Run: headless pygame with SDL's dummy video driver; simulated clock (each Clock.tick advances the game by its frame time, no real sleeping); random seed 0; keys injected as events and as key.get_pressed() state; mouse plan: one left click at the window centre at the start of phase 2, then a move to the lower-right quarter at the start of phase 3.
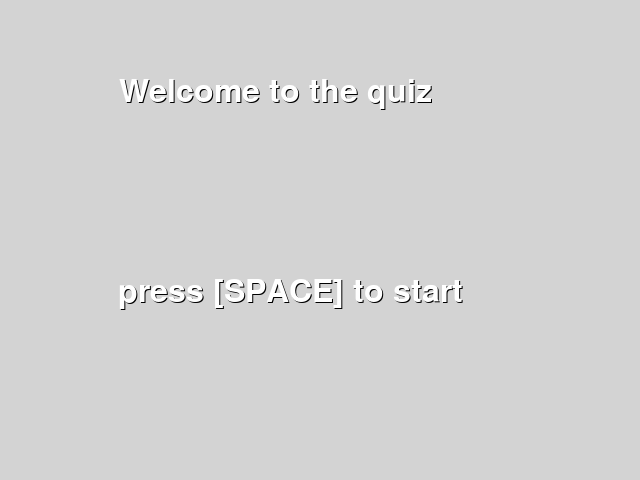
Frame 1 of 4 · flips 1–60 · no input
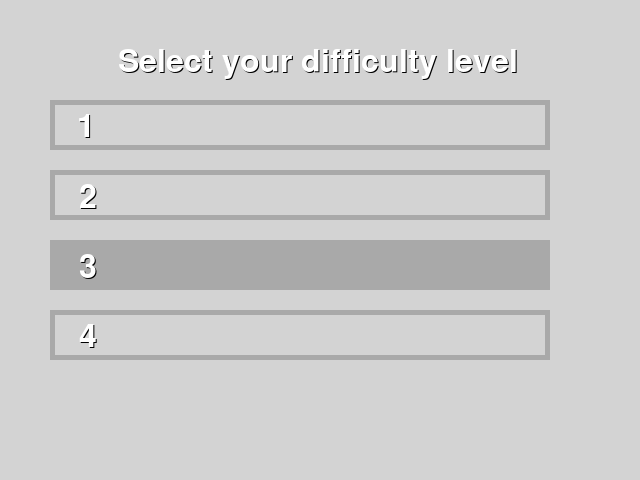
Frame 2 of 4 · flips 61–180 · clicked the window centre · tapped SPACE, RETURN · held RIGHT (→), D
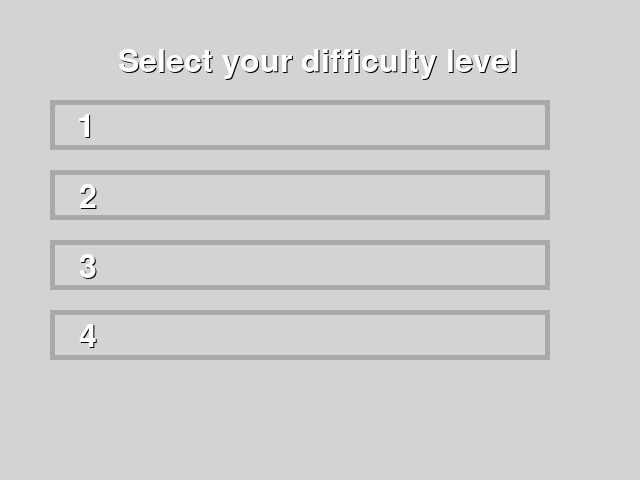
Frame 3 of 4 · flips 181–300 · moved the mouse to the lower-right quarter · held DOWN (↓), S
Frame 4 of 4 · flips 301–420 · held LEFT (←), A, UP (↑), W · screen unchanged from frame 3, image omitted

The pygame program that drew these frames:

import pygame
import pygame.freetype
import random


class SimpleScene:
    FONT = None

    def __init__(self, next_scene, *text):
        self.background = pygame.Surface((640, 480))
        self.background.fill(pygame.Color('lightgrey'))

        y = 80
        if text:
            if SimpleScene.FONT == None:
                SimpleScene.FONT = pygame.freetype.SysFont(None, 32)
            for line in text:
                SimpleScene.FONT.render_to(self.background, (120, y), line, pygame.Color('black'))
                SimpleScene.FONT.render_to(self.background, (119, y - 1), line, pygame.Color('white'))
                y += 50

        self.next_scene = next_scene
        self.additional_text = None

    def start(self, text):
        self.additional_text = text

    def draw(self, screen):
        screen.blit(self.background, (0, 0))
        if self.additional_text:
            y = 180
            for line in self.additional_text:
                SimpleScene.FONT.render_to(screen, (120, y), line, pygame.Color('black'))
                SimpleScene.FONT.render_to(screen, (119, y - 1), line, pygame.Color('white'))
                y += 50

    def update(self, events, dt):
        for event in events:
            if event.type == pygame.KEYDOWN:
                if event.key == pygame.K_SPACE:
                    return (self.next_scene, None)


class GameState:
    def __init__(self, difficulty):
        self.difficulty = difficulty

        # CHANGE
        self.questions = [
            (" 4 _ 6 = 10 ?", 4),
            ("Which one is a fruit?", 2)
        ]
        self.current_question = None

        # CHANGE
        self.question_index = 0

        self.right = 0
        self.wrong = 0

    def pop_question(self):
        q = random.choice(self.questions)
        self.questions.remove(q)
        self.current_question = q

        # CHANGE
        self.question_index += 1

        return q

    def answer(self, answer):
        if answer == self.current_question[1]:
            self.right += 1
        else:
            self.wrong += 1

    def get_result(self):
        return f'{self.right} answers correct', f'{self.wrong} answers wrong', '', 'Good!' if self.right > self.wrong else 'You can do better!'


class SettingScene:

    def __init__(self):
        self.background = pygame.Surface((640, 480))
        self.background.fill(pygame.Color('lightgrey'))

        if SimpleScene.FONT == None:
            SimpleScene.FONT = pygame.freetype.SysFont(None, 32)

        SimpleScene.FONT.render_to(self.background, (120, 50), 'Select your difficulty level', pygame.Color('black'))
        SimpleScene.FONT.render_to(self.background, (119, 49), 'Select your difficulty level', pygame.Color('white'))

        self.rects = []

        # CHANGE
        for n in range(4):
            rect = pygame.Rect(50, (n * 70) + 100, 500, 50)
            self.rects.append(rect)

    def start(self, *args):
        pass

    def draw(self, screen):
        screen.blit(self.background, (0, 0))
        n = 1
        for rect in self.rects:
            if rect.collidepoint(pygame.mouse.get_pos()):
                pygame.draw.rect(screen, pygame.Color('darkgrey'), rect)
            pygame.draw.rect(screen, pygame.Color('darkgrey'), rect, 5)

            # CHANGE
            SimpleScene.FONT.render_to(screen, (rect.x + 30, rect.y + 15), str(n), pygame.Color('black'))
            SimpleScene.FONT.render_to(screen, (rect.x + 29, rect.y + 14), str(n), pygame.Color('white'))

            n += 1

    def update(self, events, dt):
        for event in events:
            if event.type == pygame.MOUSEBUTTONDOWN:
                n = 1
                for rect in self.rects:
                    if rect.collidepoint(event.pos):
                        return ('GAME', GameState(n))
                    n += 1


class GameScene:
    def __init__(self):
        if SimpleScene.FONT == None:
            SimpleScene.FONT = pygame.freetype.SysFont(None, 32)

        self.rects = []

        for n in range(4):
            rect = pygame.Rect(50, (n * 70) + 100, 500, 50)
            self.rects.append(rect)

        # CHANGE
        self.choices = [['x', '-', '*', '+'], ["whatever", "apple", "whatever", "whatever"]]

    def start(self, gamestate):
        self.background = pygame.Surface((640, 480))
        self.background.fill(pygame.Color('lightgrey'))
        self.gamestate = gamestate
        question, answer = gamestate.pop_question()
        SimpleScene.FONT.render_to(self.background, (120, 50), question, pygame.Color('black'))
        SimpleScene.FONT.render_to(self.background, (119, 49), question, pygame.Color('white'))

    def draw(self, screen):
        screen.blit(self.background, (0, 0))
        n = 0
        for rect in self.rects:
            if rect.collidepoint(pygame.mouse.get_pos()):
                pygame.draw.rect(screen, pygame.Color('darkgrey'), rect)
            pygame.draw.rect(screen, pygame.Color('darkgrey'),
                             rect, 5)

            # CHANGE
            for i in range(len(self.choices)):
                if self.gamestate.question_index == i + 1:
                    SimpleScene.FONT.render_to(screen, (rect.x + 30, rect.y + 20), str(self.choices[i][n]),
                                               pygame.Color('black'))
                    SimpleScene.FONT.render_to(screen, (rect.x + 29, rect.y + 19), str(self.choices[i][n]),
                                               pygame.Color('white'))
            n += 1

    def update(self, events, dt):
        for event in events:
            if event.type == pygame.MOUSEBUTTONDOWN:
                n = 1
                for rect in self.rects:
                    if rect.collidepoint(event.pos):
                        self.gamestate.answer(n)
                        if self.gamestate.questions:
                            return ('GAME', self.gamestate)
                        else:
                            return ('RESULT', self.gamestate.get_result())
                    n += 1


def main():
    pygame.init()
    screen = pygame.display.set_mode((640, 480))
    clock = pygame.time.Clock()
    dt = 0
    scenes = {
        'TITLE': SimpleScene('SETTING', 'Welcome to the quiz', '', '', '', 'press [SPACE] to start'),
        'SETTING': SettingScene(),
        'GAME': GameScene(),
        'RESULT': SimpleScene('TITLE', 'Here is your result:'),
    }
    scene = scenes['TITLE']
    while True:
        events = pygame.event.get()
        for e in events:
            if e.type == pygame.QUIT:
                return

        result = scene.update(events, dt)
        if result:
            next_scene, state = result
            if next_scene:
                scene = scenes[next_scene]
                scene.start(state)

        scene.draw(screen)

        pygame.display.flip()
        dt = clock.tick(60)


if __name__ == '__main__':
    main()
